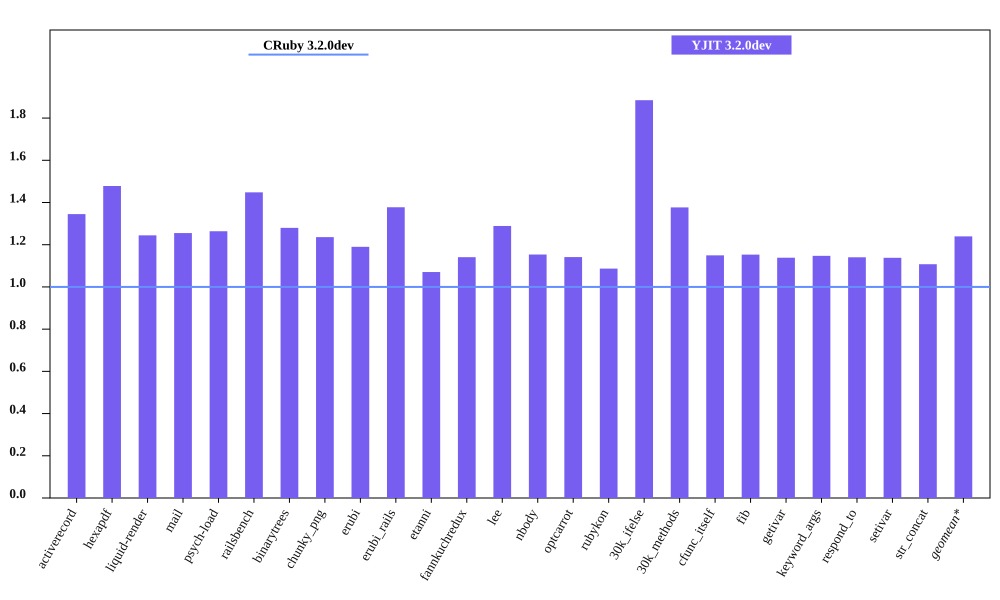

The data file committed next to this chart (first rows):
bench, CRuby 3.2.0dev mem (MiB), YJIT 3.2.0dev mem (MiB), Inline Code, Outlined Code, YJIT Mem overhead
activerecord, 65.04, 87.48, 3, 2
hexapdf, 258.4, 382, 2, 2
liquid-render, 31.9, 39.7, 1, 1
mail, 49.66, 62.33, 2, 1
psych-load, 36.11, 45.64, 1, 1
railsbench, 104.3, 151, 6, 4
binarytrees, 29.09, 37.23, 1, 1
chunky_png, 44.54, 55.04, 1, 1
erubi, 72.66, 86.46, 1, 1
erubi_rails, 101.6, 139.9, 5, 3
etanni, 107.9, 115.5, 1, 1
fannkuchredux, 25.16, 28.71, 1, 1
lee, 33.96, 43.77, 1, 1
nbody, 24.98, 28.82, 1, 1
optcarrot, 63.45, 72.43, 1, 1
rubykon, 57.96, 63, 1, 1
30k_ifelse, 68.02, 128.2, 6, 5
30k_methods, 57.93, 79.75, 3, 2
cfunc_itself, 24.99, 28.73, 1, 1
fib, 24.88, 28.69, 1, 1
getivar, 25.06, 28.53, 1, 1
keyword_args, 24.93, 28.6, 1, 1
respond_to, 25.15, 28.68, 1, 1
setivar, 25.14, 28.61, 1, 1
str_concat, 98.42, 109, 1, 1
